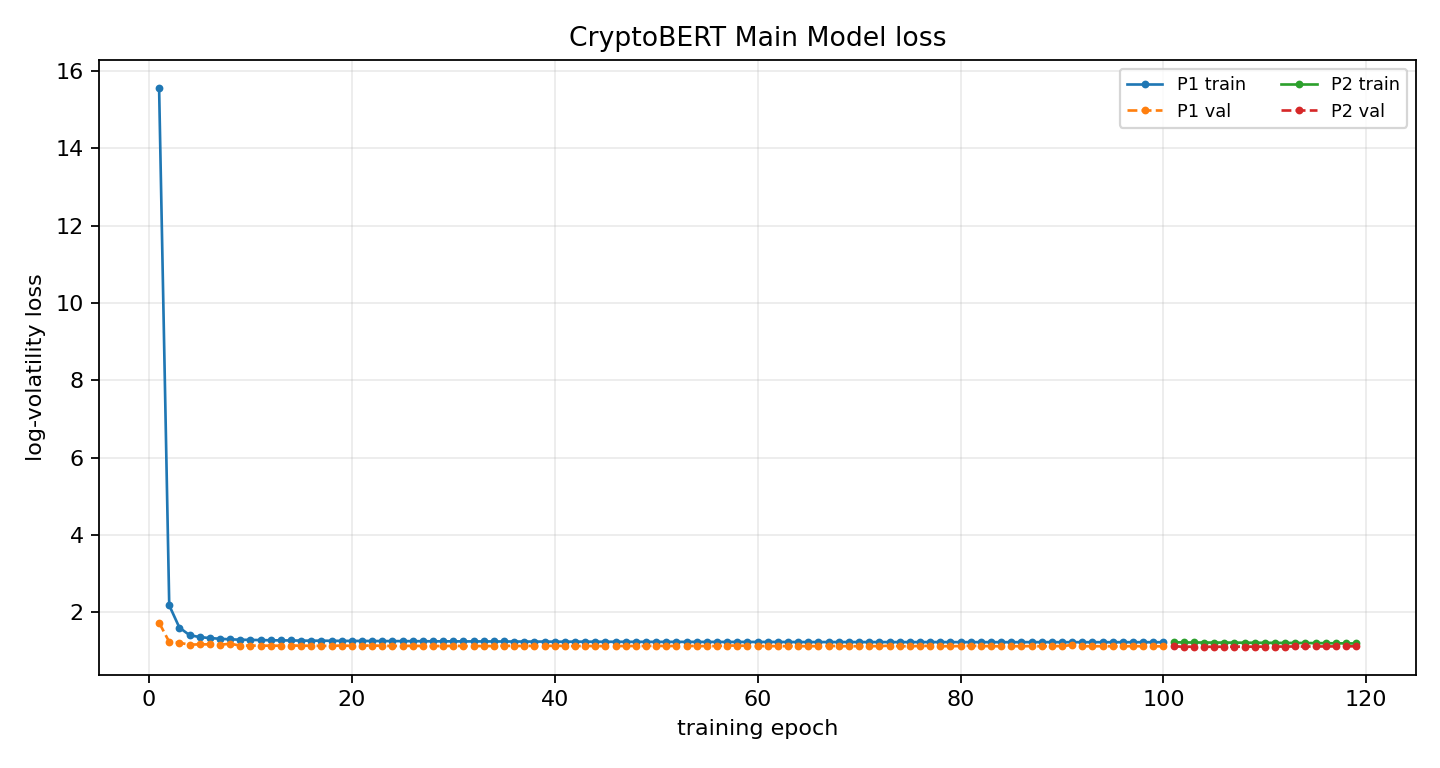

Data behind this chart, as committed beside it:
phase, epoch, global_epoch, train_loss, train_primary_loss, val_loss, best_val_loss, patience, lr_news, lr_ts, improved, elapsed_s
P1, 1, 1, 15.57, 15.57, 1.737, 1.737, 0, , 0.0001, True, 8.996
P1, 2, 2, 2.184, 2.184, 1.238, 1.238, 0, , 0.0001, True, 18.13
P1, 3, 3, 1.61, 1.61, 1.217, 1.217, 0, , 0.0001, True, 27.12
P1, 4, 4, 1.414, 1.414, 1.168, 1.168, 0, , 0.0001, True, 36.19
P1, 5, 5, 1.364, 1.364, 1.175, 1.168, 1, , 0.0001, False, 45.32
P1, 6, 6, 1.339, 1.339, 1.176, 1.168, 2, , 0.0001, False, 54.36
P1, 7, 7, 1.32, 1.32, 1.162, 1.162, 0, , 0.0001, True, 63.4
P1, 8, 8, 1.305, 1.305, 1.193, 1.162, 1, , 0.0001, False, 72.55
P1, 9, 9, 1.296, 1.296, 1.142, 1.142, 0, , 0.0001, True, 81.65
P1, 10, 10, 1.291, 1.291, 1.144, 1.142, 1, , 0.0001, False, 90.71
P1, 11, 11, 1.286, 1.286, 1.141, 1.141, 0, , 0.0001, True, 99.74
P1, 12, 12, 1.281, 1.281, 1.141, 1.141, 1, , 0.0001, False, 108.9
P1, 13, 13, 1.278, 1.278, 1.14, 1.14, 0, , 0.0001, True, 118.1
P1, 14, 14, 1.276, 1.276, 1.145, 1.14, 1, , 0.0001, False, 127.1
P1, 15, 15, 1.273, 1.273, 1.141, 1.14, 2, , 0.0001, False, 136.1
P1, 16, 16, 1.27, 1.27, 1.139, 1.139, 0, , 0.0001, True, 145.2
P1, 17, 17, 1.271, 1.271, 1.137, 1.137, 0, , 0.0001, True, 154.5
P1, 18, 18, 1.268, 1.268, 1.135, 1.135, 0, , 0.0001, True, 163.6
P1, 19, 19, 1.266, 1.266, 1.145, 1.135, 1, , 0.0001, False, 172.6
P1, 20, 20, 1.265, 1.265, 1.136, 1.135, 2, , 0.0001, False, 181.7
P1, 21, 21, 1.264, 1.264, 1.141, 1.135, 3, , 0.0001, False, 190.8
P1, 22, 22, 1.263, 1.263, 1.146, 1.135, 4, , 0.0001, False, 199.9
P1, 23, 23, 1.261, 1.261, 1.137, 1.135, 5, , 0.0001, False, 208.9
P1, 24, 24, 1.26, 1.26, 1.134, 1.134, 0, , 0.0001, True, 218
P1, 25, 25, 1.259, 1.259, 1.135, 1.134, 1, , 0.0001, False, 227.1
P1, 26, 26, 1.258, 1.258, 1.137, 1.134, 2, , 0.0001, False, 236
P1, 27, 27, 1.257, 1.257, 1.133, 1.133, 0, , 0.0001, True, 245
P1, 28, 28, 1.254, 1.254, 1.133, 1.133, 0, , 0.0001, True, 254.3
P1, 29, 29, 1.255, 1.255, 1.132, 1.132, 0, , 0.0001, True, 263.4
P1, 30, 30, 1.253, 1.253, 1.136, 1.132, 1, , 0.0001, False, 272.5
P1, 31, 31, 1.253, 1.253, 1.133, 1.132, 2, , 0.0001, False, 281.5
P1, 32, 32, 1.252, 1.252, 1.131, 1.131, 0, , 0.0001, True, 290.6
P1, 33, 33, 1.251, 1.251, 1.132, 1.131, 1, , 0.0001, False, 299.7
P1, 34, 34, 1.251, 1.251, 1.131, 1.131, 2, , 0.0001, False, 308.7
P1, 35, 35, 1.25, 1.25, 1.141, 1.131, 3, , 0.0001, False, 317.8
P1, 36, 36, 1.249, 1.249, 1.131, 1.131, 4, , 0.0001, False, 326.8
P1, 37, 37, 1.248, 1.248, 1.136, 1.131, 5, , 0.0001, False, 336
P1, 38, 38, 1.247, 1.247, 1.135, 1.131, 6, , 0.0001, False, 345.2
P1, 39, 39, 1.247, 1.247, 1.133, 1.131, 7, , 0.0001, False, 354.2
P1, 40, 40, 1.245, 1.245, 1.14, 1.131, 8, , 0.0001, False, 363.2
P1, 41, 41, 1.244, 1.244, 1.133, 1.131, 9, , 0.0001, False, 372.2
P1, 42, 42, 1.246, 1.246, 1.131, 1.131, 10, , 0.0001, False, 381.3
P1, 43, 43, 1.245, 1.245, 1.134, 1.131, 11, , 0.0001, False, 390.3
P1, 44, 44, 1.244, 1.244, 1.131, 1.131, 12, , 0.0001, False, 399.4
P1, 45, 45, 1.243, 1.243, 1.13, 1.13, 0, , 0.0001, True, 408.5
P1, 46, 46, 1.243, 1.243, 1.131, 1.13, 1, , 0.0001, False, 417.7
P1, 47, 47, 1.242, 1.242, 1.133, 1.13, 2, , 0.0001, False, 426.7
P1, 48, 48, 1.241, 1.241, 1.133, 1.13, 3, , 0.0001, False, 435.9
P1, 49, 49, 1.241, 1.241, 1.132, 1.13, 4, , 0.0001, False, 445
P1, 50, 50, 1.24, 1.24, 1.141, 1.13, 5, , 0.0001, False, 454.1
P1, 51, 51, 1.241, 1.241, 1.129, 1.129, 0, , 0.0001, True, 463
P1, 52, 52, 1.24, 1.24, 1.137, 1.129, 1, , 0.0001, False, 472
P1, 53, 53, 1.24, 1.24, 1.136, 1.129, 2, , 0.0001, False, 481.1
P1, 54, 54, 1.24, 1.24, 1.132, 1.129, 3, , 0.0001, False, 490.4
P1, 55, 55, 1.238, 1.238, 1.131, 1.129, 4, , 0.0001, False, 499.4
P1, 56, 56, 1.24, 1.24, 1.131, 1.129, 5, , 0.0001, False, 508.4
P1, 57, 57, 1.238, 1.238, 1.146, 1.129, 6, , 0.0001, False, 517.6
P1, 58, 58, 1.239, 1.239, 1.142, 1.129, 7, , 0.0001, False, 526.8
P1, 59, 59, 1.238, 1.238, 1.138, 1.129, 8, , 0.0001, False, 535.8
P1, 60, 60, 1.238, 1.238, 1.131, 1.129, 9, , 0.0001, False, 544.8
... 59 more rows
